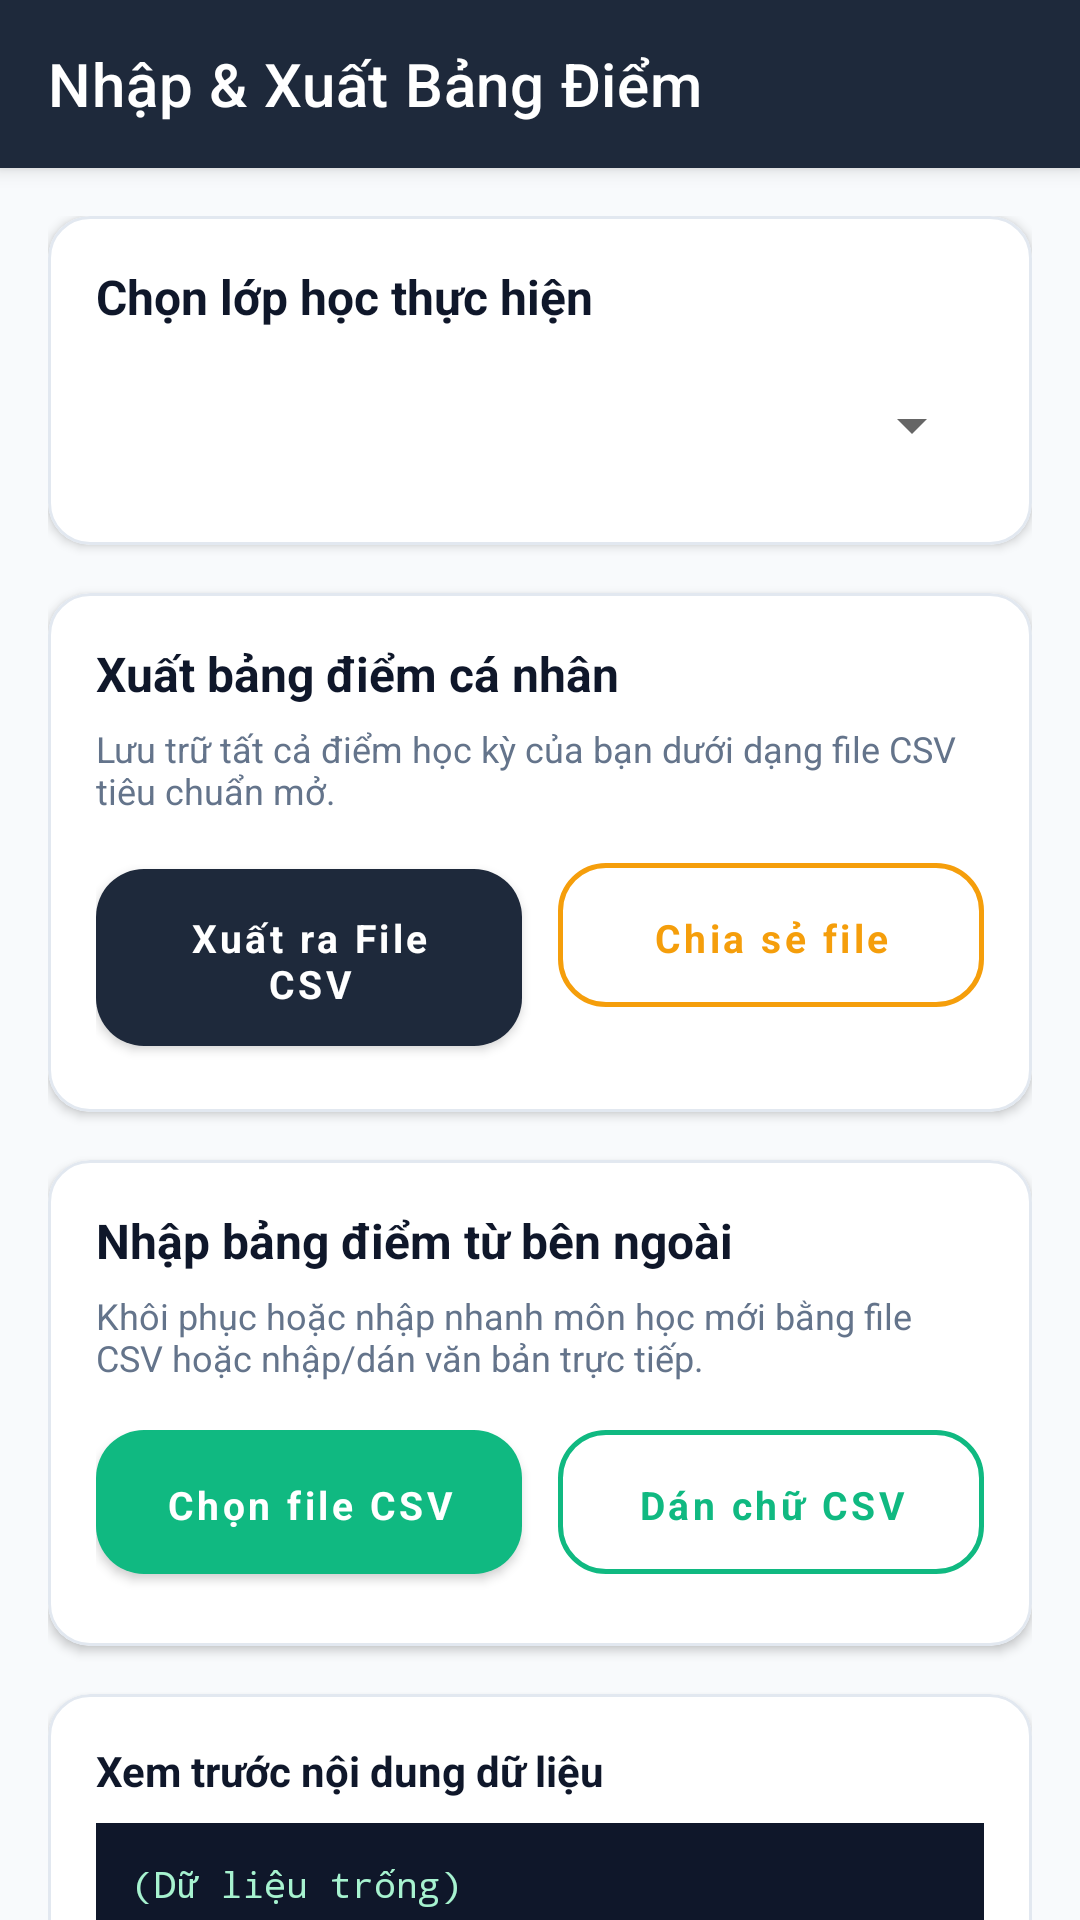

The Android layout XML behind this screen, and the referenced resources:
<!-- AndroidManifest.xml: application theme Theme.ClassManagerDemo -->
<!-- res/layout/activity_import_export.xml -->
<?xml version="1.0" encoding="utf-8"?>
<androidx.coordinatorlayout.widget.CoordinatorLayout
    xmlns:android="http://schemas.android.com/apk/res/android"
    xmlns:app="http://schemas.android.com/apk/res-auto"
    android:layout_width="match_parent"
    android:layout_height="match_parent"
    android:fitsSystemWindows="true"
    android:background="@color/bg_light">

    <com.google.android.material.appbar.AppBarLayout
        android:layout_width="match_parent"
        android:layout_height="wrap_content">
        <androidx.appcompat.widget.Toolbar
            android:id="@+id/toolbarImportExport"
            android:layout_width="match_parent"
            android:layout_height="?attr/actionBarSize"
            android:background="@color/primary"
            app:title="@string/import_export_title"
            app:titleTextColor="#FFFFFF"
            app:navigationIconTint="#FFFFFF" />
    </com.google.android.material.appbar.AppBarLayout>

    <androidx.core.widget.NestedScrollView
        android:layout_width="match_parent"
        android:layout_height="match_parent"
        android:fillViewport="true"
        app:layout_behavior="@string/appbar_scrolling_view_behavior">

        <LinearLayout
            android:layout_width="match_parent"
            android:layout_height="wrap_content"
            android:orientation="vertical"
            android:padding="16dp">

            
            <com.google.android.material.card.MaterialCardView
                android:layout_width="match_parent"
                android:layout_height="wrap_content"
                android:layout_marginBottom="16dp"
                app:cardCornerRadius="14dp"
                app:cardElevation="2dp"
                app:strokeWidth="1dp"
                app:strokeColor="#E2E8F0">
                <LinearLayout
                    android:layout_width="match_parent"
                    android:layout_height="wrap_content"
                    android:orientation="vertical"
                    android:padding="16dp">
                    <TextView
                        android:layout_width="wrap_content"
                        android:layout_height="wrap_content"
                        android:text="Chọn lớp học thực hiện"
                        android:textColor="@color/text_primary"
                        android:textSize="16sp"
                        android:textStyle="bold"
                        android:layout_marginBottom="8dp" />
                    <android.widget.Spinner
                        android:id="@+id/spinnerClasses"
                        android:layout_width="match_parent"
                        android:layout_height="wrap_content"
                        android:minHeight="48dp" />
                </LinearLayout>
            </com.google.android.material.card.MaterialCardView>

            
            <com.google.android.material.card.MaterialCardView
                android:layout_width="match_parent"
                android:layout_height="wrap_content"
                android:layout_marginBottom="16dp"
                app:cardCornerRadius="14dp"
                app:cardElevation="2dp"
                app:strokeWidth="1dp"
                app:strokeColor="#E2E8F0">

                <LinearLayout
                    android:layout_width="match_parent"
                    android:layout_height="wrap_content"
                    android:orientation="vertical"
                    android:padding="16dp">

                    <TextView
                        android:layout_width="wrap_content"
                        android:layout_height="wrap_content"
                        android:text="@string/export_personal_scores"
                        android:textColor="@color/text_primary"
                        android:textSize="16sp"
                        android:textStyle="bold"
                        android:layout_marginBottom="6dp" />

                    <TextView
                        android:layout_width="match_parent"
                        android:layout_height="wrap_content"
                        android:text="@string/export_personal_scores_desc"
                        android:textColor="@color/text_secondary"
                        android:textSize="12sp"
                        android:layout_marginBottom="16dp" />

                    <LinearLayout
                        android:layout_width="match_parent"
                        android:layout_height="wrap_content"
                        android:orientation="horizontal"
                        android:weightSum="2">

                        <com.google.android.material.button.MaterialButton
                            android:id="@+id/btnExportCsv"
                            style="@style/Widget.App.Button"
                            android:layout_width="0dp"
                            android:layout_height="wrap_content"
                            android:layout_weight="1"
                            android:layout_marginEnd="6dp"
                            android:text="@string/export_csv"
                            android:textSize="13sp" />

                        <com.google.android.material.button.MaterialButton
                            android:id="@+id/btnShareCsv"
                            style="@style/Widget.App.Button.Outlined"
                            android:layout_width="0dp"
                            android:layout_height="wrap_content"
                            android:layout_weight="1"
                            android:layout_marginStart="6dp"
                            android:text="@string/share_file_btn"
                            android:textSize="13sp"
                            android:textColor="@color/accent"
                            app:strokeColor="@color/accent" />
                    </LinearLayout>

                </LinearLayout>
            </com.google.android.material.card.MaterialCardView>

            
            <com.google.android.material.card.MaterialCardView
                android:layout_width="match_parent"
                android:layout_height="wrap_content"
                android:layout_marginBottom="16dp"
                app:cardCornerRadius="14dp"
                app:cardElevation="2dp"
                app:strokeWidth="1dp"
                app:strokeColor="#E2E8F0">

                <LinearLayout
                    android:layout_width="match_parent"
                    android:layout_height="wrap_content"
                    android:orientation="vertical"
                    android:padding="16dp">

                    <TextView
                        android:layout_width="wrap_content"
                        android:layout_height="wrap_content"
                        android:text="@string/import_external_scores"
                        android:textColor="@color/text_primary"
                        android:textSize="16sp"
                        android:textStyle="bold"
                        android:layout_marginBottom="6dp" />

                    <TextView
                        android:layout_width="match_parent"
                        android:layout_height="wrap_content"
                        android:text="@string/import_external_scores_desc"
                        android:textColor="@color/text_secondary"
                        android:textSize="12sp"
                        android:layout_marginBottom="16dp" />

                    <LinearLayout
                        android:layout_width="match_parent"
                        android:layout_height="wrap_content"
                        android:orientation="horizontal"
                        android:weightSum="2">

                        <com.google.android.material.button.MaterialButton
                            android:id="@+id/btnImportCsvFile"
                            style="@style/Widget.App.Button"
                            android:layout_width="0dp"
                            android:layout_height="wrap_content"
                            android:layout_weight="1"
                            android:layout_marginEnd="6dp"
                            android:text="@string/btn_choose_csv"
                            android:textSize="13sp"
                            app:backgroundTint="@color/success" />

                        <com.google.android.material.button.MaterialButton
                            android:id="@+id/btnImportCsvText"
                            style="@style/Widget.App.Button.Outlined"
                            android:layout_width="0dp"
                            android:layout_height="wrap_content"
                            android:layout_weight="1"
                            android:layout_marginStart="6dp"
                            android:text="@string/btn_paste_csv"
                            android:textSize="13sp"
                            android:textColor="@color/success"
                            app:strokeColor="@color/success" />
                    </LinearLayout>

                </LinearLayout>
            </com.google.android.material.card.MaterialCardView>

            
            <com.google.android.material.card.MaterialCardView
                android:layout_width="match_parent"
                android:layout_height="wrap_content"
                android:layout_marginBottom="16dp"
                app:cardCornerRadius="14dp"
                app:cardElevation="2dp"
                app:strokeWidth="1dp"
                app:strokeColor="#E2E8F0">

                <LinearLayout
                    android:layout_width="match_parent"
                    android:layout_height="wrap_content"
                    android:orientation="vertical"
                    android:padding="16dp">

                    <TextView
                        android:layout_width="wrap_content"
                        android:layout_height="wrap_content"
                        android:text="@string/preview_data_content"
                        android:textColor="@color/text_primary"
                        android:textSize="14sp"
                        android:textStyle="bold"
                        android:layout_marginBottom="8dp" />

                    <LinearLayout
                        android:layout_width="match_parent"
                        android:layout_height="wrap_content"
                        android:background="#0F172A"
                        android:padding="12dp"
                        android:orientation="vertical">

                        <ScrollView
                            android:layout_width="match_parent"
                            android:layout_height="140dp">
                            <TextView
                                android:id="@+id/txtCsvContent"
                                android:layout_width="match_parent"
                                android:layout_height="wrap_content"
                                android:fontFamily="monospace"
                                android:textColor="#A7F3D0"
                                android:textSize="12sp"
                                android:text="@string/empty_data" />
                        </ScrollView>
                    </LinearLayout>
                </LinearLayout>
            </com.google.android.material.card.MaterialCardView>

        </LinearLayout>
    </androidx.core.widget.NestedScrollView>

</androidx.coordinatorlayout.widget.CoordinatorLayout>
<!-- resources referenced by this layout -->
<resources>
  <color name="accent">#F59E0B</color>
  <color name="bg_light">#F8FAFC</color>
  <color name="primary">#1E293B</color>
  <color name="success">#10B981</color>
  <color name="text_primary">#0F172A</color>
  <color name="text_secondary">#64748B</color>
  <string name="btn_choose_csv">Chọn file CSV</string>
  <string name="btn_paste_csv">Dán chữ CSV</string>
  <string name="empty_data">(Dữ liệu trống)</string>
  <string name="export_csv">Xuất ra File CSV</string>
  <string name="export_personal_scores">Xuất bảng điểm cá nhân</string>
  <string name="export_personal_scores_desc">Lưu trữ tất cả điểm học kỳ của bạn dưới dạng file CSV tiêu chuẩn mở.</string>
  <string name="import_export_title">Nhập &amp; Xuất Bảng Điểm</string>
  <string name="import_external_scores">Nhập bảng điểm từ bên ngoài</string>
  <string name="import_external_scores_desc">Khôi phục hoặc nhập nhanh môn học mới bằng file CSV hoặc nhập/dán văn bản trực tiếp.</string>
  <string name="preview_data_content">Xem trước nội dung dữ liệu</string>
  <string name="share_file_btn">Chia sẻ file</string>
  <style name="Widget.App.Button" parent="Widget.MaterialComponents.Button">
          <item name="cornerRadius">16dp</item>
          <item name="android:insetTop">0dp</item>
          <item name="android:insetBottom">0dp</item>
          <item name="android:textAllCaps">false</item>
          <item name="android:textStyle">bold</item>
          <item name="android:textSize">16sp</item>
          <item name="android:layout_marginBottom">8dp</item>
          <item name="android:paddingTop">14dp</item>
          <item name="android:paddingBottom">12dp</item>
      </style>
  <style name="Widget.App.Button.Outlined" parent="Widget.MaterialComponents.Button.OutlinedButton">
          <item name="cornerRadius">16dp</item>
          <item name="android:insetTop">0dp</item>
          <item name="android:insetBottom">0dp</item>
          <item name="android:textAllCaps">false</item>
          <item name="android:textStyle">bold</item>
          <item name="android:textSize">16sp</item>
          <item name="android:layout_marginBottom">8dp</item>
          <item name="strokeColor">@color/primary</item>
          <item name="strokeWidth">1.5dp</item>
          <item name="android:textColor">@color/primary</item>
          <item name="android:paddingTop">14dp</item>
          <item name="android:paddingBottom">12dp</item>
      </style>
  <style name="Theme.ClassManagerDemo" parent="Theme.MaterialComponents.DayNight.NoActionBar">
          
          <item name="colorPrimary">@color/primary</item>
          <item name="colorPrimaryDark">@color/primary_dark</item>
          <item name="colorAccent">@color/accent</item>
          <item name="android:fontFamily">sans-serif</item>
          <item name="android:windowLightStatusBar">true</item>
          <item name="android:statusBarColor">@color/primary_dark</item>
      </style>
  <color name="primary_dark">#0F172A</color>
</resources>
